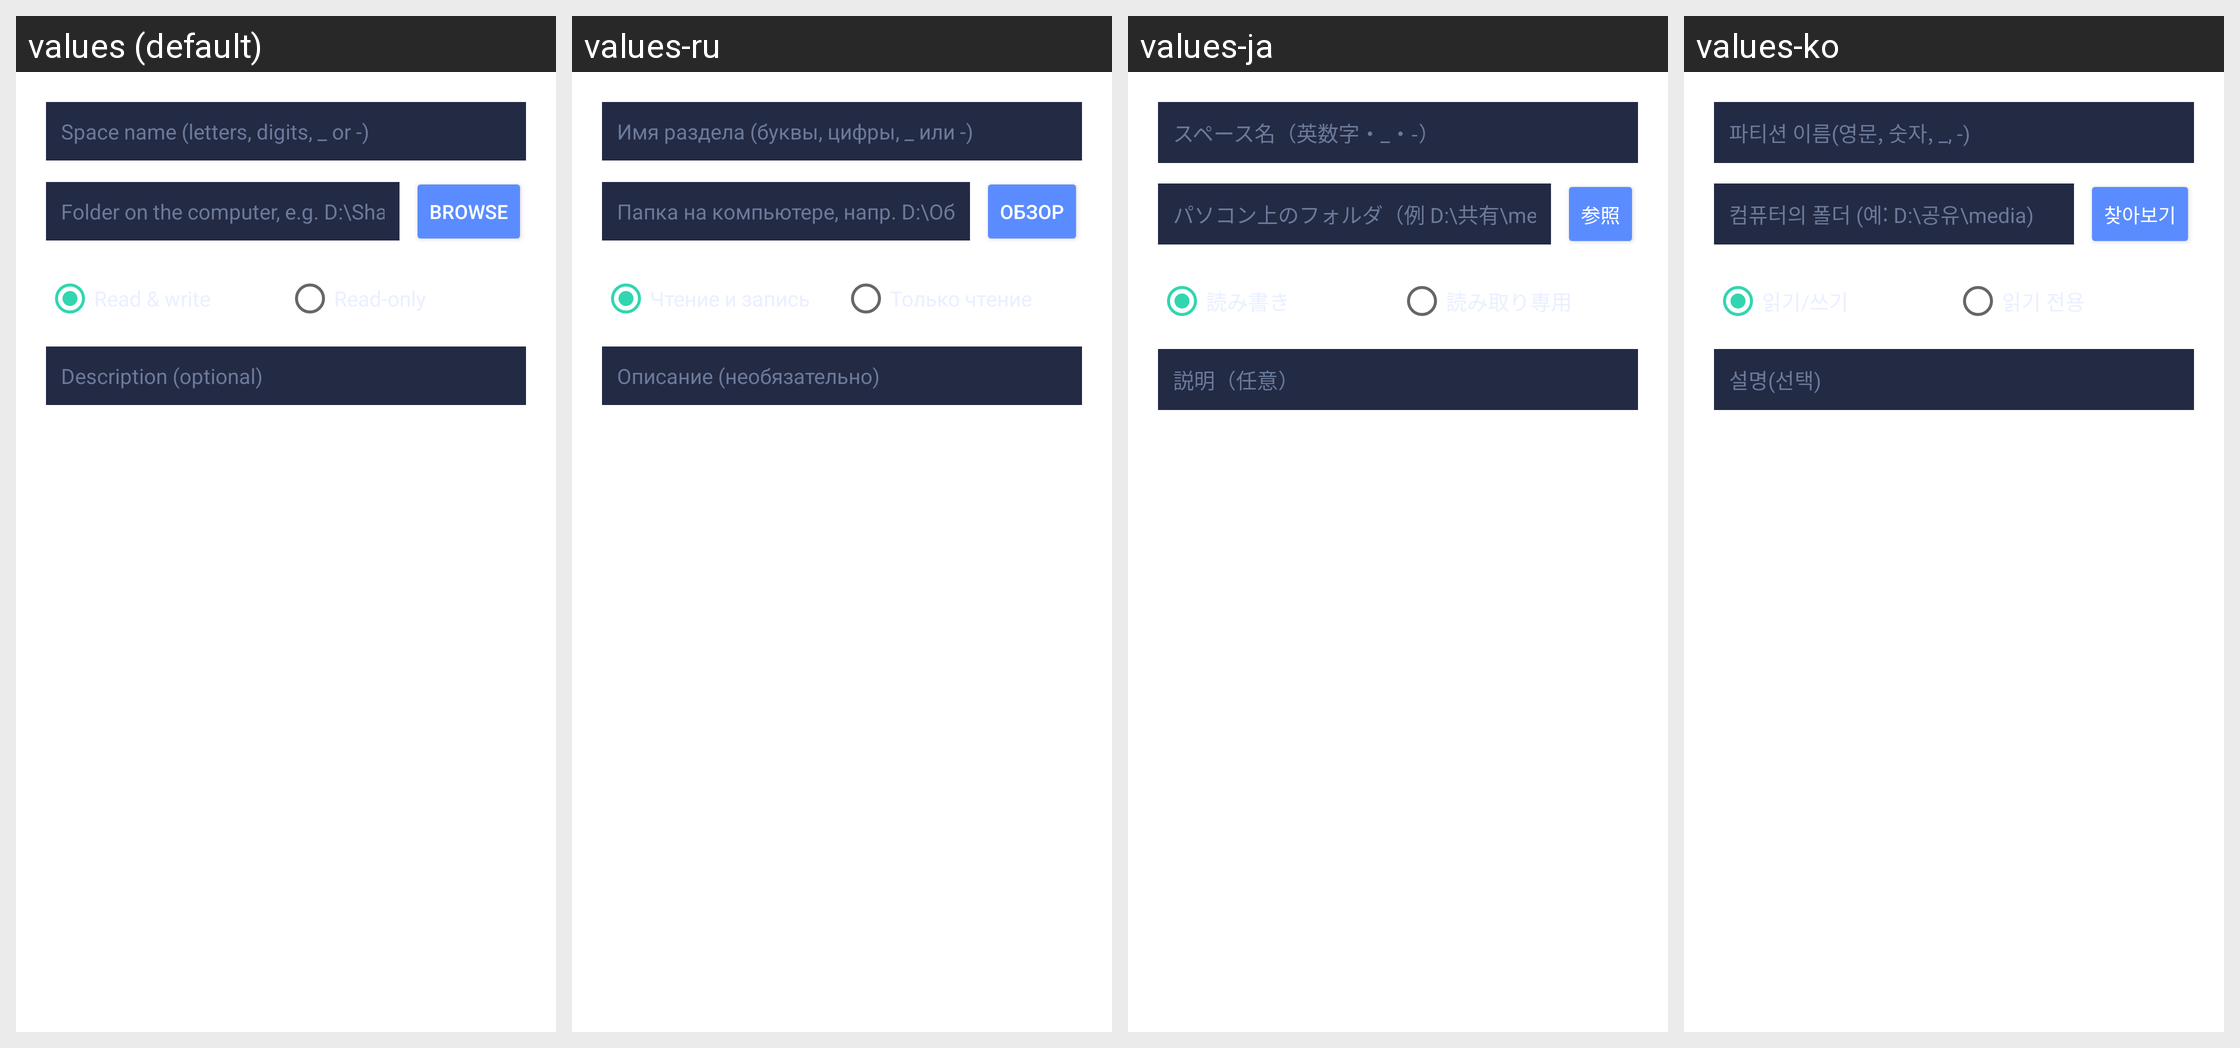

For this localized Android screen grid, give each drawn string resource with its value in every locale shown.
Android screen res/layout/dialog_new_space.xml rendered under 4 locales, left to right: values (default), values-ru, values-ja, values-ko. Device: Nexus 5 (rendered at 1080×1920; each locale shown at half size, 540×960, under a caption strip naming it); theme Theme.LanTransfer.
Other locales in the repository, not shown: values-es, values-zh, values-zh-rTW.
Strings drawn on this screen, with the default value and each locale's value (text and hints the layout hard-codes, and strings that could not be matched under every locale, appear in the picture but are not listed):

hint_space_name
  values: Space name (letters, digits, _ or -)
  values-ru: Имя раздела (буквы, цифры, _ или -)
  values-ja: スペース名（英数字・_・-）
  values-ko: 파티션 이름(영문, 숫자, _, -)

hint_space_path
  values: Folder on the computer, e.g. D:\Shared\media
  values-ru: Папка на компьютере, напр. D:\Общие\media
  values-ja: パソコン上のフォルダ（例 D:\共有\media）
  values-ko: 컴퓨터의 폴더 (예: D:\공유\media)

btn_browse
  values: Browse
  values-ru: Обзор
  values-ja: 参照
  values-ko: 찾아보기

hint_space_desc
  values: Description (optional)
  values-ru: Описание (необязательно)
  values-ja: 説明（任意）
  values-ko: 설명(선택)
